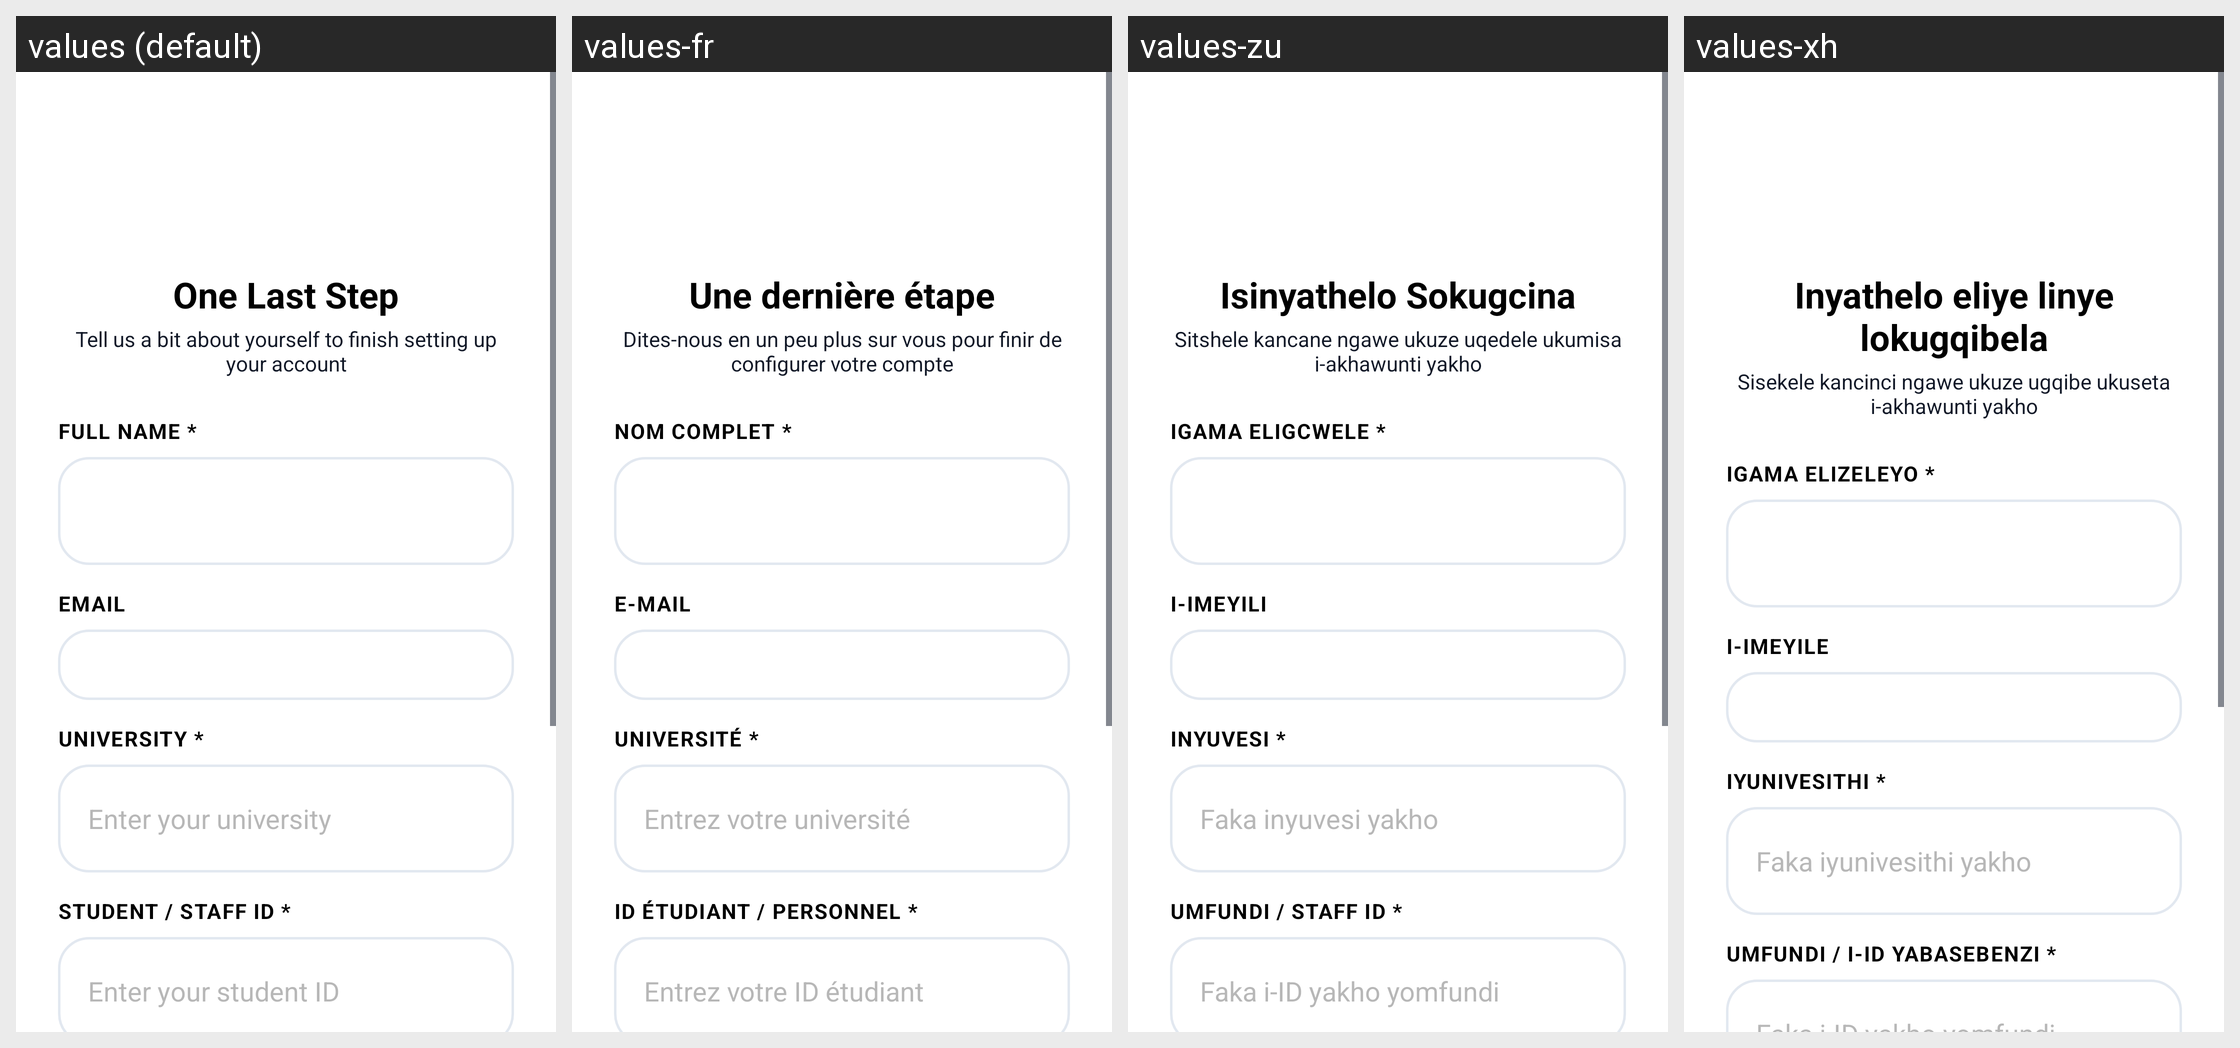

The Android screen above is rendered under several locales of the same app. Produce the string resources it draws, with the default and per-locale values.
Android screen res/layout/activity_complete_profile.xml rendered under 4 locales, left to right: values (default), values-fr, values-zu, values-xh. Device: Nexus 5 (rendered at 1080×1920; each locale shown at half size, 540×960, under a caption strip naming it); theme Theme.UniCourseHub.
Other locales in the repository, not shown: values-af.
Strings drawn on this screen, with the default value and each locale's value (text and hints the layout hard-codes, and strings that could not be matched under every locale, appear in the picture but are not listed):

cp_title
  values: One Last Step
  values-fr: Une dernière étape
  values-zu: Isinyathelo Sokugcina
  values-xh: Inyathelo eliye linye lokugqibela

cp_subtitle
  values: Tell us a bit about yourself to finish setting up your account
  values-fr: Dites-nous en un peu plus sur vous pour finir de configurer votre compte
  values-zu: Sitshele kancane ngawe ukuze uqedele ukumisa i-akhawunti yakho
  values-xh: Sisekele kancinci ngawe ukuze ugqibe ukuseta i-akhawunti yakho

register_full_name_label
  values: Full Name *
  values-fr: Nom complet *
  values-zu: Igama Eligcwele *
  values-xh: Igama elizeleyo *

login_email_label
  values: Email
  values-fr: E-mail
  values-zu: I-imeyili
  values-xh: I-imeyile

register_university_label
  values: University *
  values-fr: Université *
  values-zu: Inyuvesi *
  values-xh: Iyunivesithi *

register_university_hint
  values: Enter your university
  values-fr: Entrez votre université
  values-zu: Faka inyuvesi yakho
  values-xh: Faka iyunivesithi yakho

register_student_id_label
  values: Student / Staff ID *
  values-fr: ID étudiant / personnel *
  values-zu: Umfundi / Staff ID *
  values-xh: uMfundi / i-ID yabaSebenzi *
